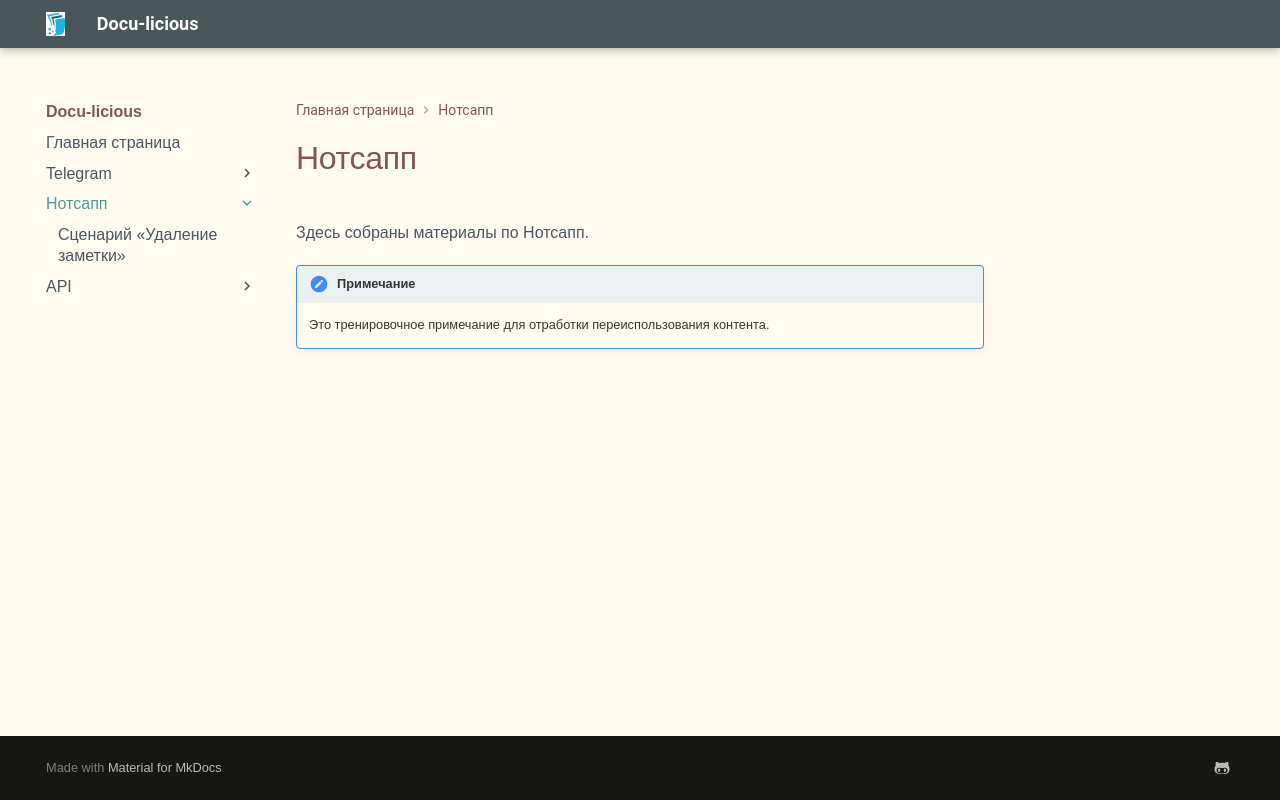

repository: malkinatasha/docu-licious · page: notesapp/index.html · generator: mkdocs

# Нотсапп

Здесь собраны материалы по Нотсапп.

--8<-- "reuse:test"
